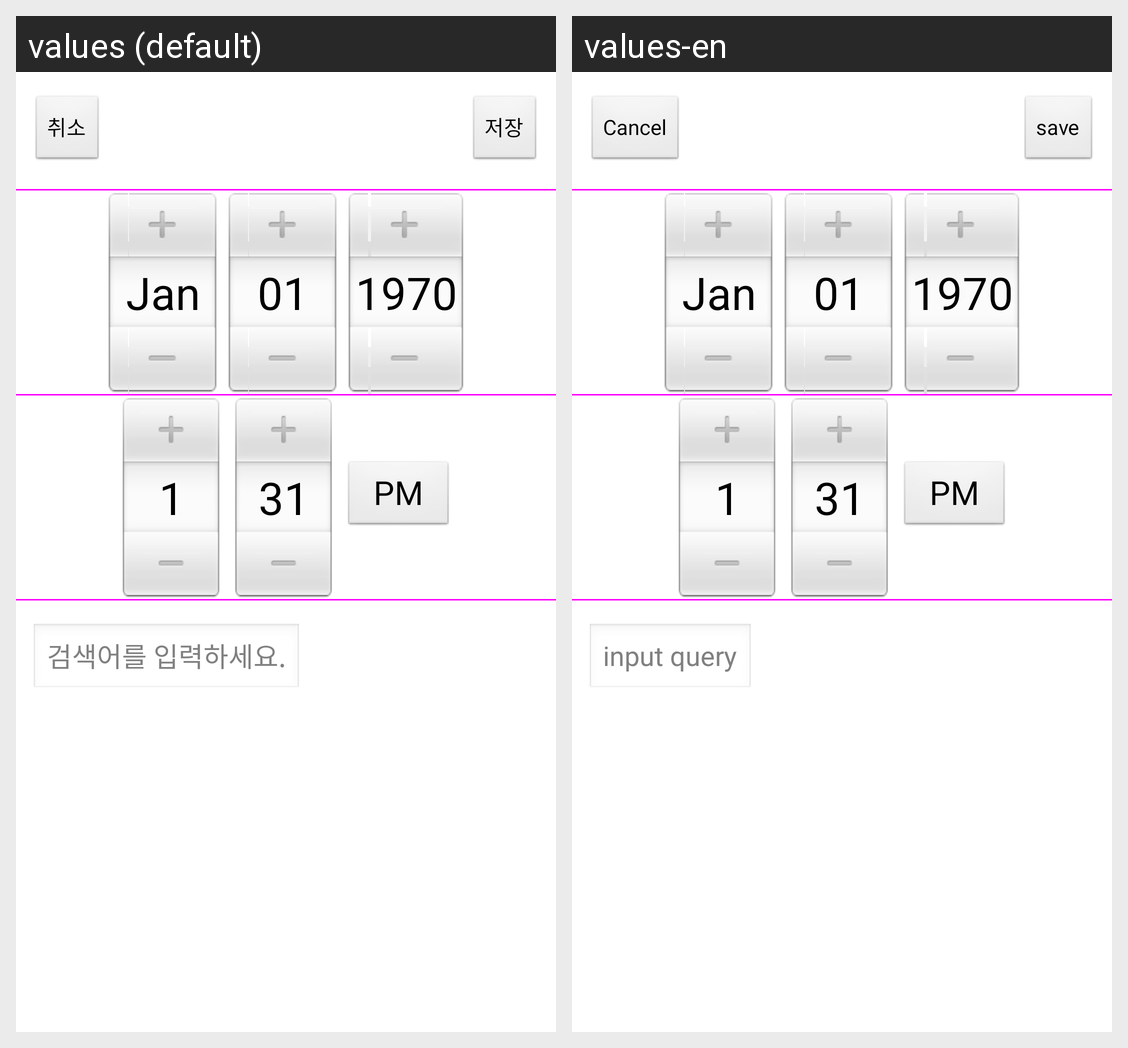

Locale-by-locale string values for the Android screen shown in this grid:
Android screen res/layout/reservation_search_set.xml rendered under 2 locales, left to right: values (default), values-en. Device: Nexus 5 (rendered at 1080×1920; each locale shown at half size, 540×960, under a caption strip naming it); theme AppTheme.
Strings drawn on this screen, with the default value and each locale's value (text and hints the layout hard-codes, and strings that could not be matched under every locale, appear in the picture but are not listed):

cancel
  values: 취소
  values-en: Cancel

save
  values: 저장
  values-en: save

queryHint
  values: 검색어를 입력하세요.
  values-en: input query
